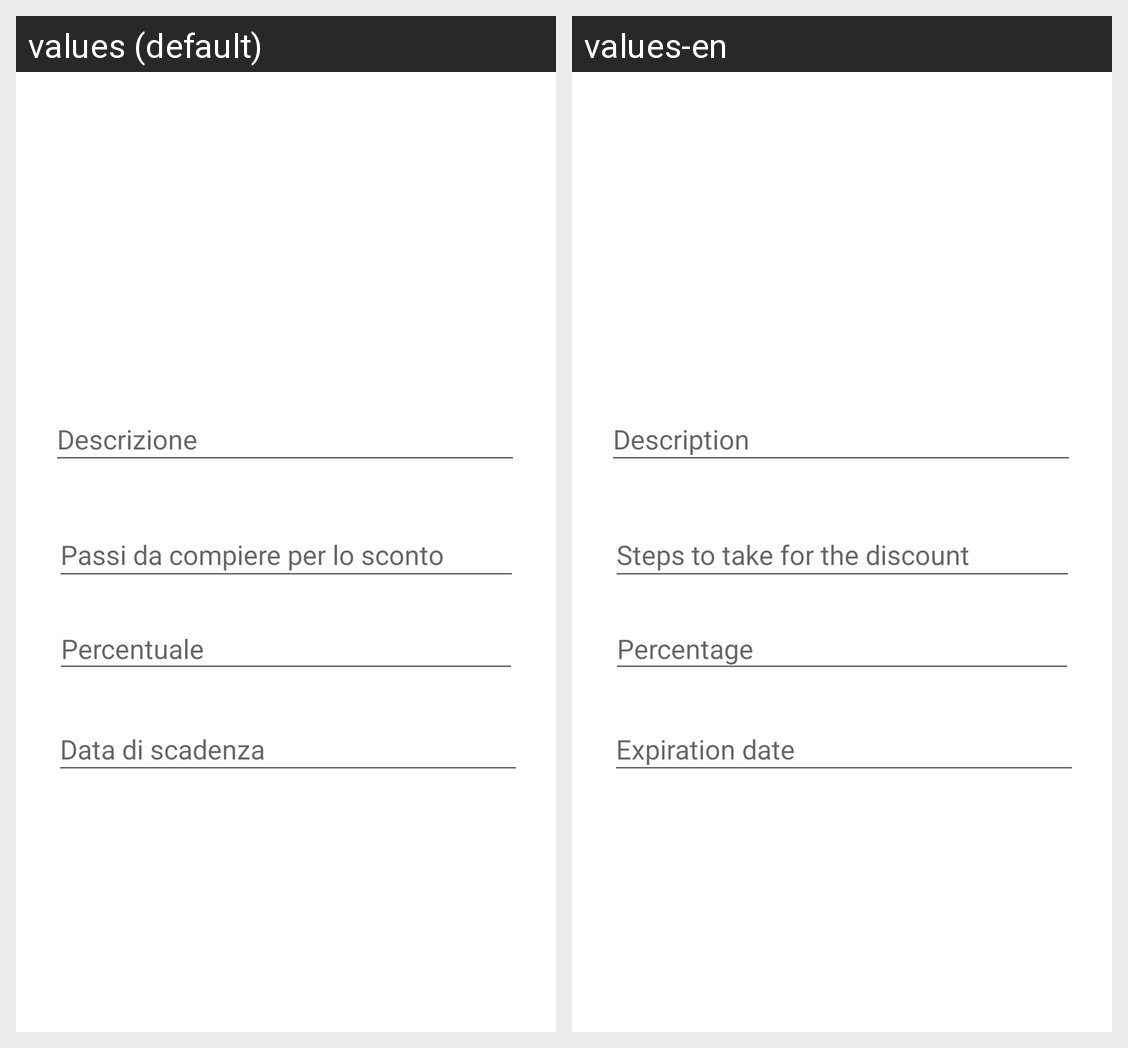

For this localized Android screen grid, give each drawn string resource with its value in every locale shown.
Android screen res/layout/fragment_managediscounts.xml rendered under 2 locales, left to right: values (default), values-en. Device: Nexus 5 (rendered at 1080×1920; each locale shown at half size, 540×960, under a caption strip naming it); theme Theme.Walktoshop.
Strings drawn on this screen, with the default value and each locale's value (text and hints the layout hard-codes, and strings that could not be matched under every locale, appear in the picture but are not listed):

disocuntsQuantity
  values: Passi da compiere per lo sconto
  values-en: Steps to take for the discount

percentage
  values: Percentuale
  values-en: Percentage

description
  values: Descrizione
  values-en: Description

expiringDate
  values: Data di scadenza
  values-en: Expiration date
